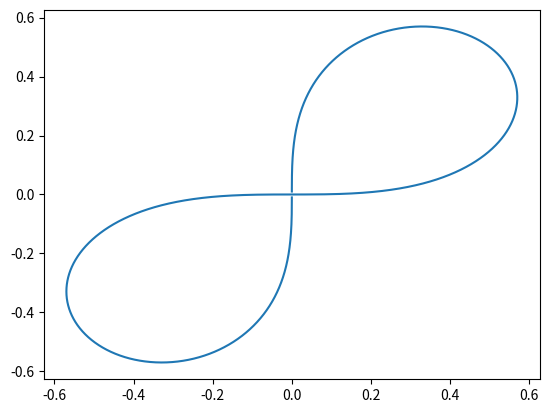

Source code (Python):
import matplotlib.pyplot as plt
import numpy as np
from math import *

#Choose wich equation you want to draw (0 to 3)!
f = 3

#Create a list of value for t to draw each point
t = np.linspace(-100,100,1000000)

#Define all equations
def x0(k):
     return k+1

def y0(k):
     return k-1

def x1(k):
     return sin(k)+cos(k)

def y1(k):
     return sin(k)**3

def x2(k):
     return sin(2*k)

def y2(k):
     return sin(3*k)

def x3(k):
     return k/(1+k**4)

def y3(k):
     return k**3/(1+k**4)

#Create empty lists x and y
x = []
y = []

#Fill lists x and y with all points we will draw
for i in t:

     if f==0:
          x.append(x0(i))
          y.append(y0(i))
     
     if f==1:
          x.append(x1(i))
          y.append(y1(i))
          
     if f==2:
          x.append(x2(i))
          y.append(y2(i))
          
     if f==3:
          x.append(x3(i))
          y.append(y3(i))
          
     if f==4:
          x.append(x4(i))
          y.append(y4(i))
          
     if f==5:
          x.append(x5(i))
          y.append(y5(i))

#Plot the geometric figure
plt.plot(x,y)

if f==0:
     #Plot the 3 points in red for the straight line
     plt.scatter([1,2,5],[-1,0,3],color="r")
     plt.axis([-2,6,-2,6])

#Plot Grid or not :
#plt.grid(color='#999999', linewidth=1)
   
#Show Graph
plt.show()



